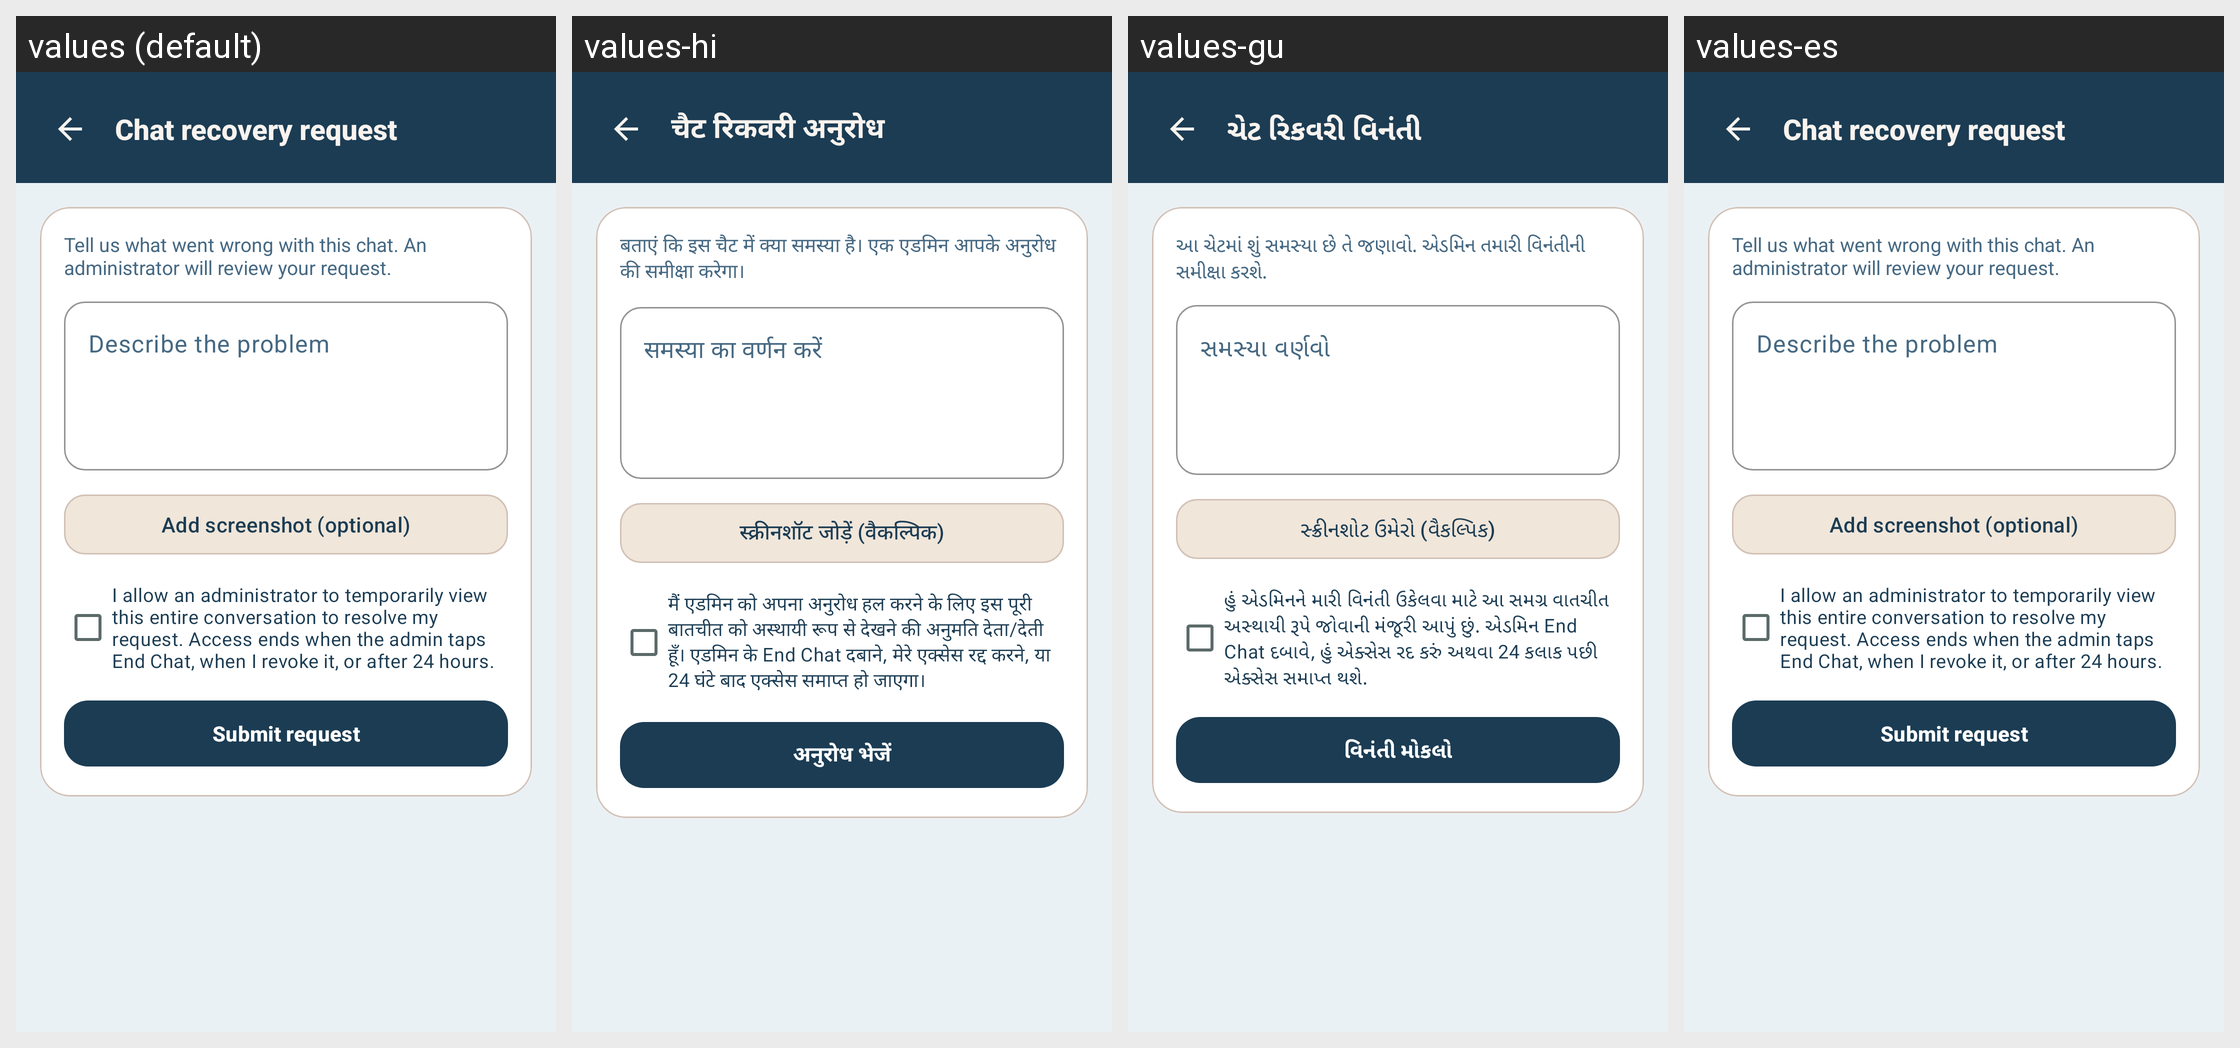

Translations of the strings shown on this Android screen, per locale in the grid:
Android screen res/layout/activity_chat_recovery.xml rendered under 4 locales, left to right: values (default), values-hi, values-gu, values-es. Device: Nexus 5 (rendered at 1080×1920; each locale shown at half size, 540×960, under a caption strip naming it); theme Theme.SGP.
Other locales in the repository, not shown: values-de, values-fr.
Strings drawn on this screen, with the default value and each locale's value (text and hints the layout hard-codes, and strings that could not be matched under every locale, appear in the picture but are not listed):

recovery_title
  values: Chat recovery request
  values-hi: चैट रिकवरी अनुरोध
  values-gu: ચેટ રિકવરી વિનંતી
  values-es: Chat recovery request  [not translated; the default value is used]

recovery_intro
  values: Tell us what went wrong with this chat. An administrator will review your request.
  values-hi: बताएं कि इस चैट में क्या समस्या है। एक एडमिन आपके अनुरोध की समीक्षा करेगा।
  values-gu: આ ચેટમાં શું સમસ્યા છે તે જણાવો. એડમિન તમારી વિનંતીની સમીક્ષા કરશે.
  values-es: Tell us what went wrong with this chat. An administrator will review your request.  [not translated; the default value is used]

recovery_hint
  values: Describe the problem
  values-hi: समस्या का वर्णन करें
  values-gu: સમસ્યા વર્ણવો
  values-es: Describe the problem  [not translated; the default value is used]

recovery_add_screenshot
  values: Add screenshot (optional)
  values-hi: स्क्रीनशॉट जोड़ें (वैकल्पिक)
  values-gu: સ્ક્રીનશોટ ઉમેરો (વૈકલ્પિક)
  values-es: Add screenshot (optional)  [not translated; the default value is used]

recovery_consent
  values: I allow an administrator to temporarily view this entire conversation to resolve my request. Access ends when the admin taps End Chat, when I revoke it, or after 24 hours.
  values-hi: मैं एडमिन को अपना अनुरोध हल करने के लिए इस पूरी बातचीत को अस्थायी रूप से देखने की अनुमति देता/देती हूँ। एडमिन के End Chat दबाने, मेरे एक्सेस रद्द करने, या 24 घंटे बाद एक्सेस समाप्त हो जाएगा।
  values-gu: હું એડમિનને મારી વિનંતી ઉકેલવા માટે આ સમગ્ર વાતચીત અસ્થાયી રૂપે જોવાની મંજૂરી આપું છું. એડમિન End Chat દબાવે, હું એક્સેસ રદ કરું અથવા 24 કલાક પછી એક્સેસ સમાપ્ત થશે.
  values-es: I allow an administrator to temporarily view this entire conversation to resolve my request. Access ends when the admin taps End Chat, when I revoke it, or after 24 hours.  [not translated; the default value is used]

recovery_submit
  values: Submit request
  values-hi: अनुरोध भेजें
  values-gu: વિનંતી મોકલો
  values-es: Submit request  [not translated; the default value is used]
